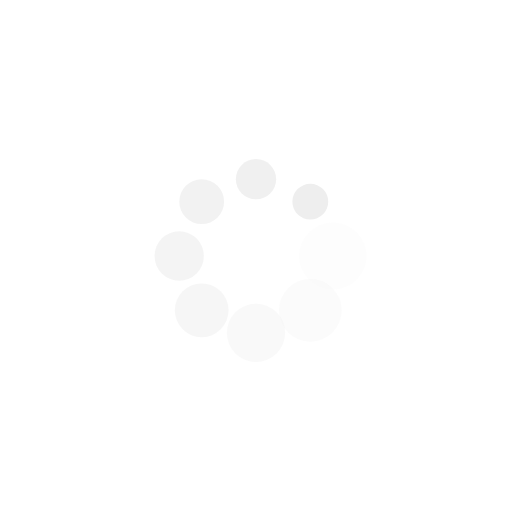
t = 0.00 s
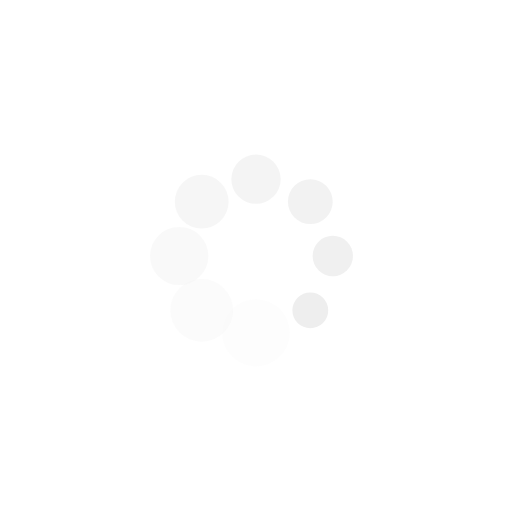
t = 0.25 s
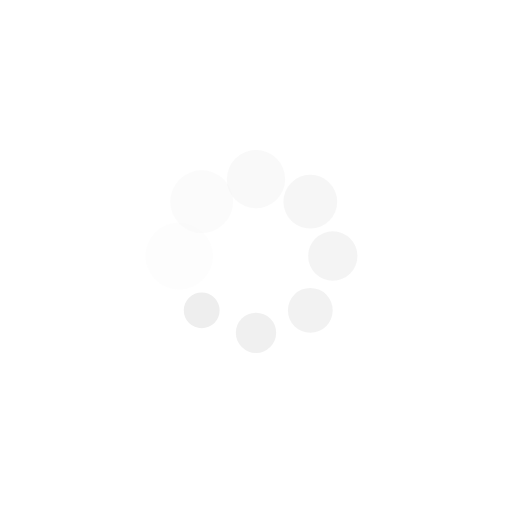
t = 0.50 s
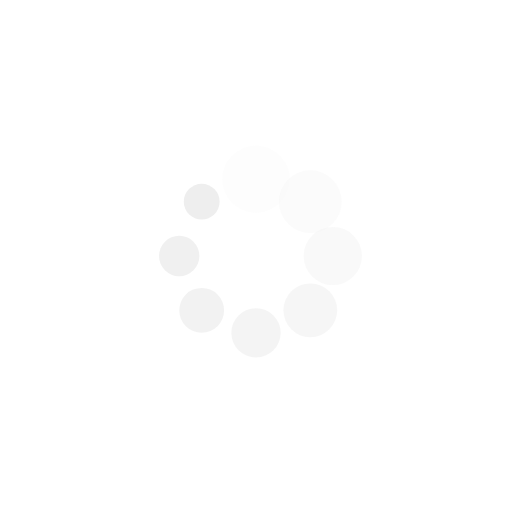
t = 0.75 s

The animated SVG that drew these frames (rendered in a browser with its animation timeline set to each time). Animation: 16 SMIL elements (animate=8,animateTransform=8); one cycle of 1.00 s, repeats indefinitely.

<svg class="lds-spin" width="200px" height="200px" xmlns="http://www.w3.org/2000/svg" xmlns:xlink="http://www.w3.org/1999/xlink" viewBox="0 0 100 100" preserveAspectRatio="xMidYMid" style=""><g transform="translate(65,50)">
<g transform="rotate(0)">
<circle cx="0" cy="0" r="7" fill="#EEE" fill-opacity="1" transform="scale(0.704167 0.704167)">
  <animateTransform attributeName="transform" type="scale" begin="-0.875s" values="0.5 0.5;1 1" keyTimes="0;1" dur="1s" repeatCount="indefinite"></animateTransform>
  <animate attributeName="fill-opacity" keyTimes="0;1" dur="1s" repeatCount="indefinite" values="1;0" begin="-0.875s"></animate>
</circle>
</g>
</g><g transform="translate(60.60660171779821,60.60660171779821)">
<g transform="rotate(45)">
<circle cx="0" cy="0" r="7" fill="#EEE" fill-opacity="0.875" transform="scale(0.641667 0.641667)">
  <animateTransform attributeName="transform" type="scale" begin="-0.75s" values="0.5 0.5;1 1" keyTimes="0;1" dur="1s" repeatCount="indefinite"></animateTransform>
  <animate attributeName="fill-opacity" keyTimes="0;1" dur="1s" repeatCount="indefinite" values="1;0" begin="-0.75s"></animate>
</circle>
</g>
</g><g transform="translate(50,65)">
<g transform="rotate(90)">
<circle cx="0" cy="0" r="7" fill="#EEE" fill-opacity="0.75" transform="scale(0.579167 0.579167)">
  <animateTransform attributeName="transform" type="scale" begin="-0.625s" values="0.5 0.5;1 1" keyTimes="0;1" dur="1s" repeatCount="indefinite"></animateTransform>
  <animate attributeName="fill-opacity" keyTimes="0;1" dur="1s" repeatCount="indefinite" values="1;0" begin="-0.625s"></animate>
</circle>
</g>
</g><g transform="translate(39.39339828220179,60.60660171779821)">
<g transform="rotate(135)">
<circle cx="0" cy="0" r="7" fill="#EEE" fill-opacity="0.625" transform="scale(0.516667 0.516667)">
  <animateTransform attributeName="transform" type="scale" begin="-0.5s" values="0.5 0.5;1 1" keyTimes="0;1" dur="1s" repeatCount="indefinite"></animateTransform>
  <animate attributeName="fill-opacity" keyTimes="0;1" dur="1s" repeatCount="indefinite" values="1;0" begin="-0.5s"></animate>
</circle>
</g>
</g><g transform="translate(35,50)">
<g transform="rotate(180)">
<circle cx="0" cy="0" r="7" fill="#EEE" fill-opacity="0.5" transform="scale(0.954167 0.954167)">
  <animateTransform attributeName="transform" type="scale" begin="-0.375s" values="0.5 0.5;1 1" keyTimes="0;1" dur="1s" repeatCount="indefinite"></animateTransform>
  <animate attributeName="fill-opacity" keyTimes="0;1" dur="1s" repeatCount="indefinite" values="1;0" begin="-0.375s"></animate>
</circle>
</g>
</g><g transform="translate(39.39339828220179,39.39339828220179)">
<g transform="rotate(225)">
<circle cx="0" cy="0" r="7" fill="#EEE" fill-opacity="0.375" transform="scale(0.891667 0.891667)">
  <animateTransform attributeName="transform" type="scale" begin="-0.25s" values="0.5 0.5;1 1" keyTimes="0;1" dur="1s" repeatCount="indefinite"></animateTransform>
  <animate attributeName="fill-opacity" keyTimes="0;1" dur="1s" repeatCount="indefinite" values="1;0" begin="-0.25s"></animate>
</circle>
</g>
</g><g transform="translate(50,35)">
<g transform="rotate(270)">
<circle cx="0" cy="0" r="7" fill="#EEE" fill-opacity="0.25" transform="scale(0.829167 0.829167)">
  <animateTransform attributeName="transform" type="scale" begin="-0.125s" values="0.5 0.5;1 1" keyTimes="0;1" dur="1s" repeatCount="indefinite"></animateTransform>
  <animate attributeName="fill-opacity" keyTimes="0;1" dur="1s" repeatCount="indefinite" values="1;0" begin="-0.125s"></animate>
</circle>
</g>
</g><g transform="translate(60.60660171779821,39.39339828220179)">
<g transform="rotate(315)">
<circle cx="0" cy="0" r="7" fill="#EEE" fill-opacity="0.125" transform="scale(0.766667 0.766667)">
  <animateTransform attributeName="transform" type="scale" begin="0s" values="0.5 0.5;1 1" keyTimes="0;1" dur="1s" repeatCount="indefinite"></animateTransform>
  <animate attributeName="fill-opacity" keyTimes="0;1" dur="1s" repeatCount="indefinite" values="1;0" begin="0s"></animate>
</circle>
</g>
</g></svg>
